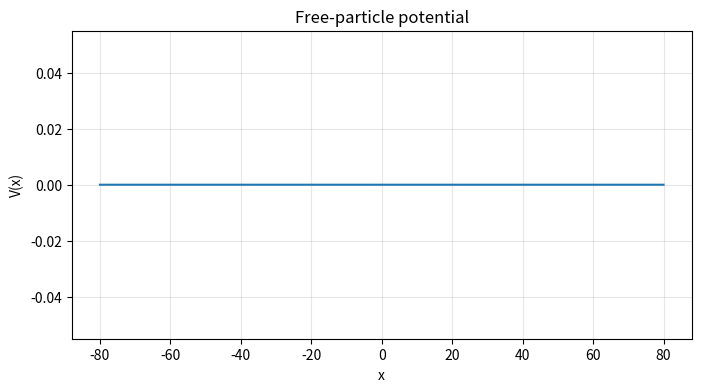
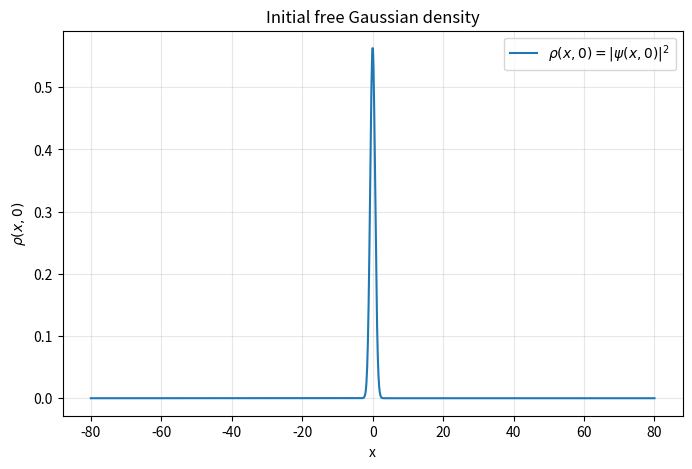
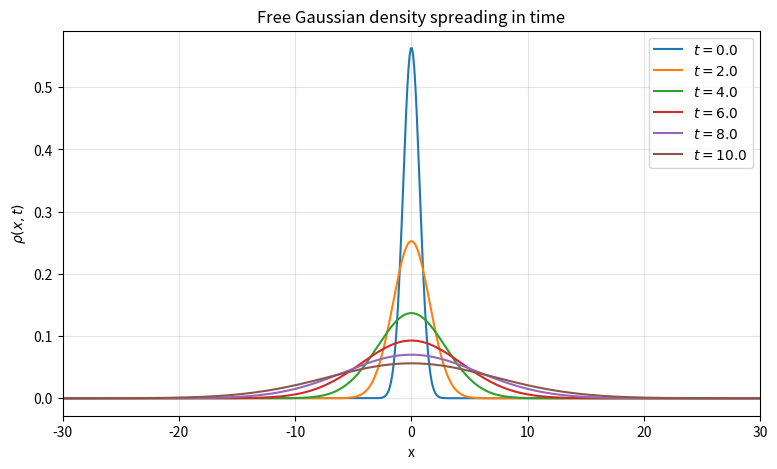
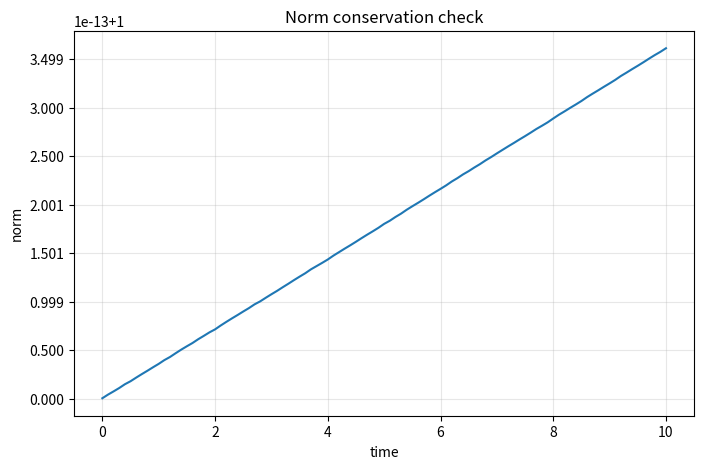
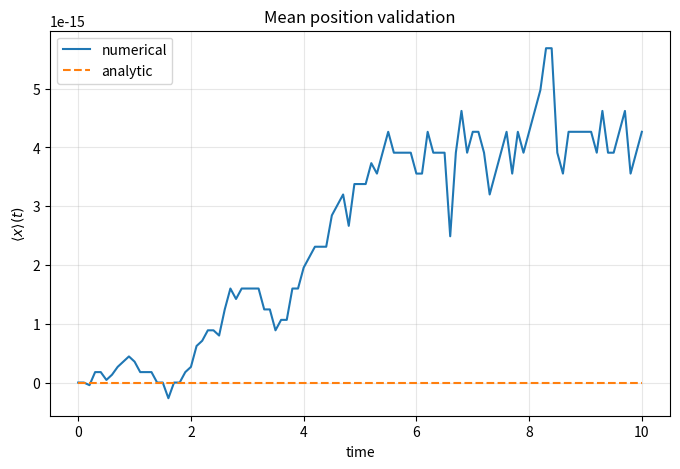
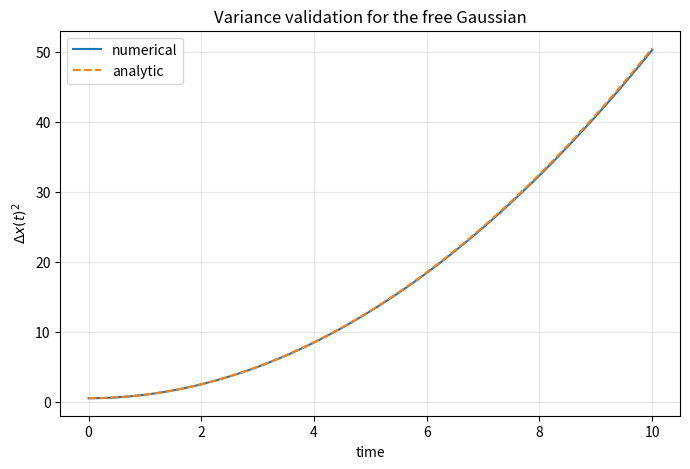
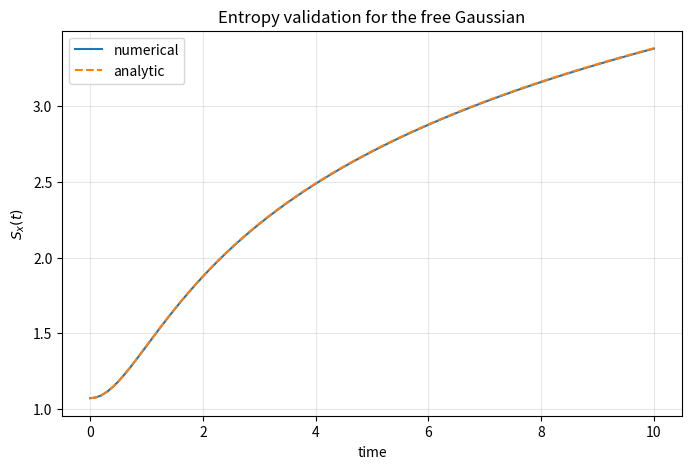
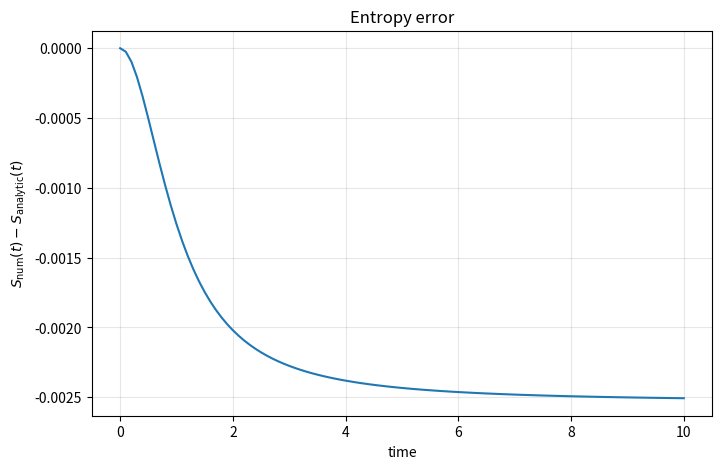
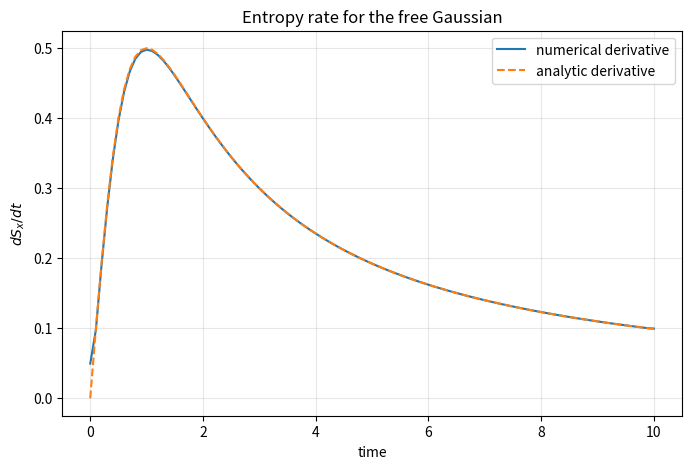

Write the Python code that produced these figures, in order.
import numpy as np
import matplotlib.pyplot as plt
from scipy.sparse import diags, identity
from scipy.sparse.linalg import splu

%matplotlib inline


# Dimensionless constants
hbar = 1.0
m = 1.0

# Gaussian parameters
lam = 0.5
x0 = 0.0
k0 = 0.0

alpha = 2.0 * hbar * lam / m

print(f"hbar = {hbar}")
print(f"m = {m}")
print(f"lambda = {lam}")
print(f"alpha = {alpha}")


# Spatial grid
N = 1600
x_min = -80.0
x_max = 80.0
x = np.linspace(x_min, x_max, N)
dx = x[1] - x[0]

# Time grid
dt = 0.01
t_final = 10.0
num_steps = int(t_final / dt)
save_every = 10

print(f"N = {N}")
print(f"dx = {dx:.6f}")
print(f"dt = {dt}")
print(f"number of time steps = {num_steps}")
print(f"saving every {save_every} steps")


# Free-particle potential
V = np.zeros_like(x)

plt.figure(figsize=(8, 4))
plt.plot(x, V)
plt.xlabel("x")
plt.ylabel("V(x)")
plt.title("Free-particle potential")
plt.grid(True, alpha=0.3)
plt.show()


def build_hamiltonian(x, V, hbar=1.0, m=1.0):
    """Build the finite-difference Hamiltonian for a 1D potential."""
    dx = x[1] - x[0]
    N = len(x)

    main_diag = hbar**2 / (m * dx**2) + V
    off_diag = -hbar**2 / (2.0 * m * dx**2) * np.ones(N - 1)

    H = diags(
        [off_diag, main_diag, off_diag],
        offsets=[-1, 0, 1],
        format="csc",
    )
    return H

H = build_hamiltonian(x, V, hbar=hbar, m=m)
print(f"Hamiltonian shape: {H.shape}")
print(f"Number of nonzero entries: {H.nnz}")


I = identity(N, format="csc")

A = I + 1j * dt / (2.0 * hbar) * H
B = I - 1j * dt / (2.0 * hbar) * H

A_lu = splu(A)
print("Crank-Nicolson matrices built and A factorized.")


def initial_gaussian(x, lam, x0=0.0, k0=0.0):
    """Create the initial Gaussian wave packet used in the analytic derivation."""
    prefactor = (2.0 * lam / np.pi) ** 0.25
    envelope = np.exp(-lam * (x - x0) ** 2)
    phase = np.exp(1j * k0 * x)
    return prefactor * envelope * phase

def normalize(psi, dx):
    norm = np.sqrt(np.sum(np.abs(psi) ** 2) * dx)
    return psi / norm

psi = initial_gaussian(x, lam=lam, x0=x0, k0=k0)
psi = normalize(psi, dx)
psi_initial = psi.copy()

initial_norm = np.sum(np.abs(psi) ** 2) * dx
print(f"Initial norm = {initial_norm:.12f}")


def density(psi):
    return np.abs(psi) ** 2

def norm_of_density(rho, dx):
    return np.sum(rho) * dx

def mean_x(x, rho, dx):
    return np.sum(x * rho) * dx

def variance_x(x, rho, dx):
    mx = mean_x(x, rho, dx)
    return np.sum((x - mx) ** 2 * rho) * dx

def entropy_x(rho, dx):
    mask = rho > 0
    return -np.sum(rho[mask] * np.log(rho[mask])) * dx

def analytic_variance(t, lam, hbar=1.0, m=1.0):
    alpha = 2.0 * hbar * lam / m
    return (1.0 / (4.0 * lam)) * (1.0 + alpha**2 * t**2)

def analytic_entropy(t, lam, hbar=1.0, m=1.0):
    var = analytic_variance(t, lam, hbar=hbar, m=m)
    return 0.5 * np.log(2.0 * np.pi * np.e * var)

def analytic_mean(t, x0=0.0, k0=0.0, hbar=1.0, m=1.0):
    p0 = hbar * k0
    return x0 + (p0 / m) * t


rho0 = density(psi)

num_norm0 = norm_of_density(rho0, dx)
num_mean0 = mean_x(x, rho0, dx)
num_var0 = variance_x(x, rho0, dx)
num_entropy0 = entropy_x(rho0, dx)

ana_mean0 = analytic_mean(0.0, x0=x0, k0=k0, hbar=hbar, m=m)
ana_var0 = analytic_variance(0.0, lam=lam, hbar=hbar, m=m)
ana_entropy0 = analytic_entropy(0.0, lam=lam, hbar=hbar, m=m)

print(f"Numerical norm at t=0     = {num_norm0:.12f}")
print(f"Numerical mean at t=0     = {num_mean0:.12f}")
print(f"Analytic mean at t=0      = {ana_mean0:.12f}")
print(f"Numerical variance at t=0 = {num_var0:.12f}")
print(f"Analytic variance at t=0  = {ana_var0:.12f}")
print(f"Numerical entropy at t=0  = {num_entropy0:.12f}")
print(f"Analytic entropy at t=0   = {ana_entropy0:.12f}")


plt.figure(figsize=(8, 5))
plt.plot(x, rho0, label=r"$\rho(x,0)=|\psi(x,0)|^2$")
plt.xlabel("x")
plt.ylabel(r"$\rho(x,0)$")
plt.title("Initial free Gaussian density")
plt.grid(True, alpha=0.3)
plt.legend()
plt.show()


t_values = []
norm_values = []
mean_values = []
variance_values = []
entropy_values = []
snapshots = []
snapshot_times = []

# Times where I want to keep full density snapshots for plotting.
times_to_snapshot = np.array([0.0, 2.0, 4.0, 6.0, 8.0, 10.0])
snapshot_tolerance = dt / 2.0

psi = psi_initial.copy()

for n in range(num_steps + 1):
    t = n * dt

    if n % save_every == 0:
        rho = density(psi)
        t_values.append(t)
        norm_values.append(norm_of_density(rho, dx))
        mean_values.append(mean_x(x, rho, dx))
        variance_values.append(variance_x(x, rho, dx))
        entropy_values.append(entropy_x(rho, dx))

    if np.any(np.abs(times_to_snapshot - t) < snapshot_tolerance):
        snapshots.append(density(psi))
        snapshot_times.append(t)

    if n < num_steps:
        rhs = B @ psi
        psi = A_lu.solve(rhs)

# Convert diagnostics to arrays.
t_values = np.array(t_values)
norm_values = np.array(norm_values)
mean_values = np.array(mean_values)
variance_values = np.array(variance_values)
entropy_values = np.array(entropy_values)

print("Evolution complete.")
print(f"Saved {len(t_values)} diagnostic time points.")
print(f"Saved {len(snapshots)} density snapshots.")


plt.figure(figsize=(9, 5))

for rho_snap, t_snap in zip(snapshots, snapshot_times):
    plt.plot(x, rho_snap, label=fr"$t={t_snap:.1f}$")

plt.xlabel("x")
plt.ylabel(r"$\rho(x,t)$")
plt.title("Free Gaussian density spreading in time")
plt.grid(True, alpha=0.3)
plt.legend()
plt.xlim(-30, 30)
plt.show()


plt.figure(figsize=(8, 5))
plt.plot(t_values, norm_values)
plt.xlabel("time")
plt.ylabel("norm")
plt.title("Norm conservation check")
plt.grid(True, alpha=0.3)
plt.show()

print(f"Minimum norm = {norm_values.min():.12f}")
print(f"Maximum norm = {norm_values.max():.12f}")
print(f"Final norm   = {norm_values[-1]:.12f}")


mean_analytic = analytic_mean(t_values, x0=x0, k0=k0, hbar=hbar, m=m)

plt.figure(figsize=(8, 5))
plt.plot(t_values, mean_values, label="numerical")
plt.plot(t_values, mean_analytic, "--", label="analytic")
plt.xlabel("time")
plt.ylabel(r"$\langle x\rangle(t)$")
plt.title("Mean position validation")
plt.grid(True, alpha=0.3)
plt.legend()
plt.show()

mean_error = np.max(np.abs(mean_values - mean_analytic))
print(f"Maximum mean-position error = {mean_error:.6e}")


variance_analytic = analytic_variance(t_values, lam=lam, hbar=hbar, m=m)

plt.figure(figsize=(8, 5))
plt.plot(t_values, variance_values, label="numerical")
plt.plot(t_values, variance_analytic, "--", label="analytic")
plt.xlabel("time")
plt.ylabel(r"$\Delta x(t)^2$")
plt.title("Variance validation for the free Gaussian")
plt.grid(True, alpha=0.3)
plt.legend()
plt.show()

variance_error = np.max(np.abs(variance_values - variance_analytic))
print(f"Maximum variance error = {variance_error:.6e}")


entropy_analytic_values = analytic_entropy(t_values, lam=lam, hbar=hbar, m=m)

plt.figure(figsize=(8, 5))
plt.plot(t_values, entropy_values, label="numerical")
plt.plot(t_values, entropy_analytic_values, "--", label="analytic")
plt.xlabel("time")
plt.ylabel(r"$S_x(t)$")
plt.title("Entropy validation for the free Gaussian")
plt.grid(True, alpha=0.3)
plt.legend()
plt.show()

entropy_error = entropy_values - entropy_analytic_values
print(f"Maximum absolute entropy error = {np.max(np.abs(entropy_error)):.6e}")
print(f"Initial numerical entropy = {entropy_values[0]:.12f}")
print(f"Initial analytic entropy  = {entropy_analytic_values[0]:.12f}")
print(f"Final numerical entropy   = {entropy_values[-1]:.12f}")
print(f"Final analytic entropy    = {entropy_analytic_values[-1]:.12f}")


plt.figure(figsize=(8, 5))
plt.plot(t_values, entropy_error)
plt.xlabel("time")
plt.ylabel(r"$S_{\mathrm{num}}(t)-S_{\mathrm{analytic}}(t)$")
plt.title("Entropy error")
plt.grid(True, alpha=0.3)
plt.show()


# Numerical derivative from saved entropy values.
dSdt_numeric = np.gradient(entropy_values, t_values)
dSdt_analytic = (alpha**2 * t_values) / (1.0 + alpha**2 * t_values**2)

plt.figure(figsize=(8, 5))
plt.plot(t_values, dSdt_numeric, label="numerical derivative")
plt.plot(t_values, dSdt_analytic, "--", label="analytic derivative")
plt.xlabel("time")
plt.ylabel(r"$dS_x/dt$")
plt.title("Entropy rate for the free Gaussian")
plt.grid(True, alpha=0.3)
plt.legend()
plt.show()
